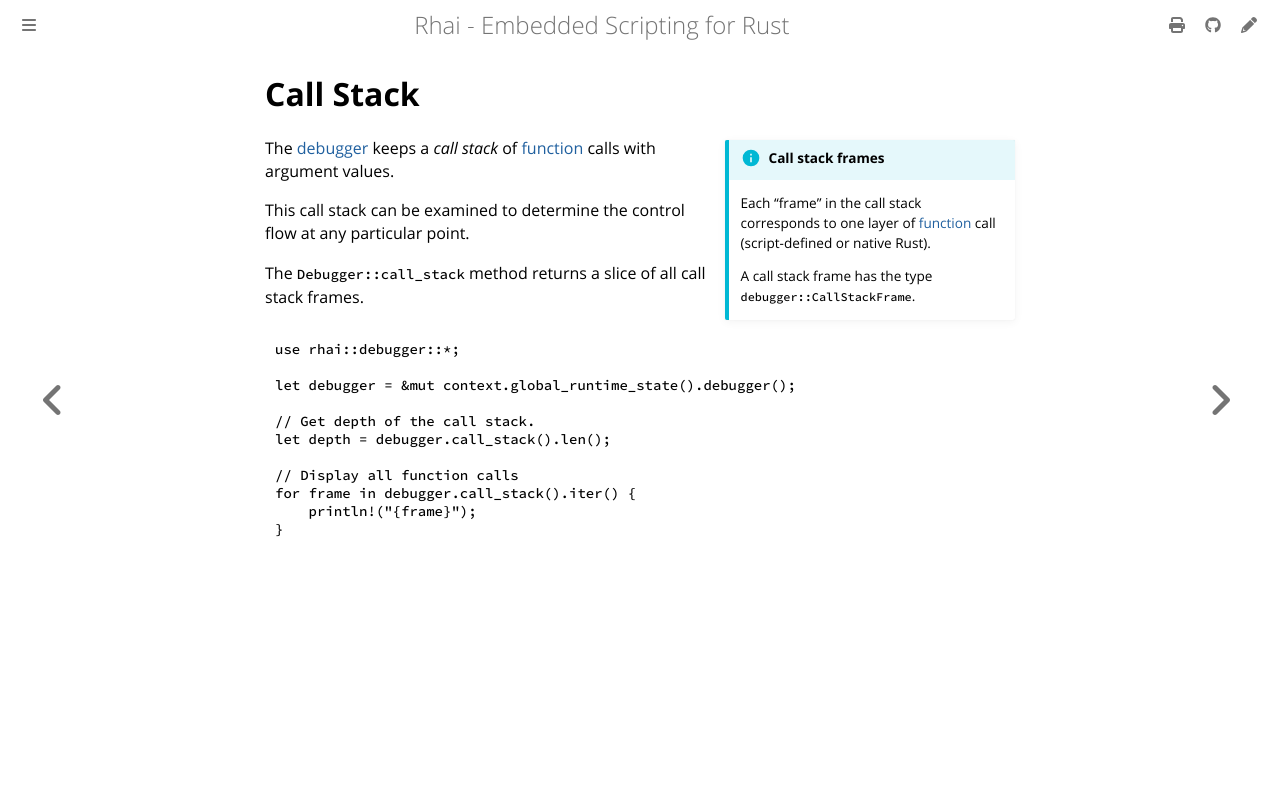

repository: rhaiscript/book · page: engine/debugging/call-stack.html · generator: mdbook

Call Stack
==========

{{#include ../../links.md}}

```admonish info.side.wide "Call stack frames"

Each "frame" in the call stack corresponds to one layer of [function] call (script-defined
or native Rust).

A call stack frame has the type `debugger::CallStackFrame`.
```

The [debugger] keeps a _call stack_ of [function] calls with argument values.

This call stack can be examined to determine the control flow at any particular point.

The `Debugger::call_stack` method returns a slice of all call stack frames.

```rust
use rhai::debugger::*;

let debugger = &mut context.global_runtime_state().debugger();

// Get depth of the call stack.
let depth = debugger.call_stack().len();

// Display all function calls
for frame in debugger.call_stack().iter() {
    println!("{frame}");
}
```
